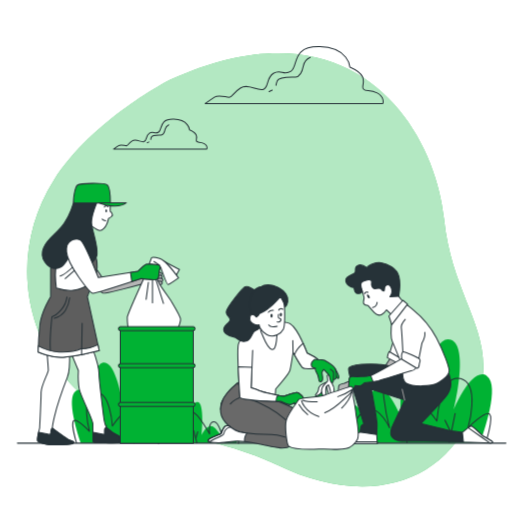
t = 0.00 s
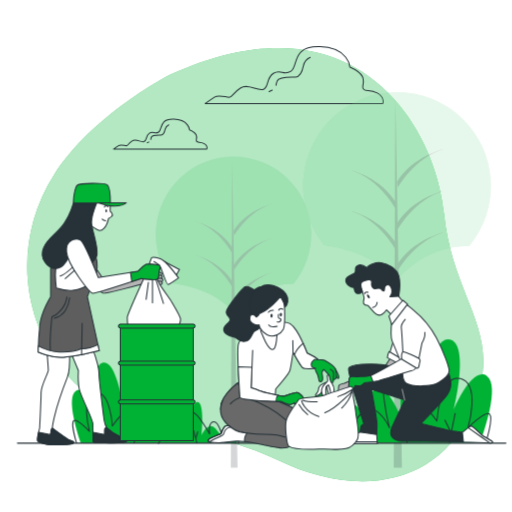
t = 0.75 s
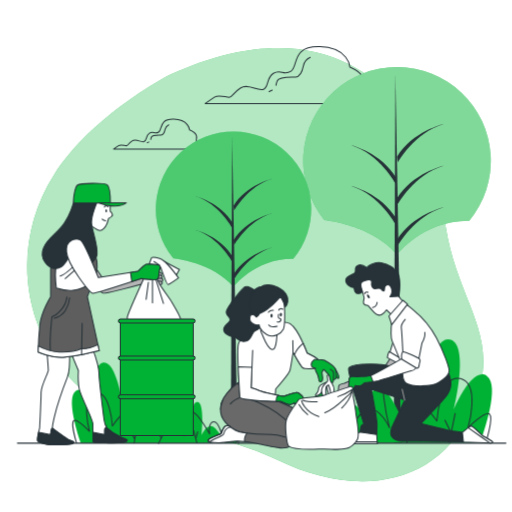
t = 2.25 s
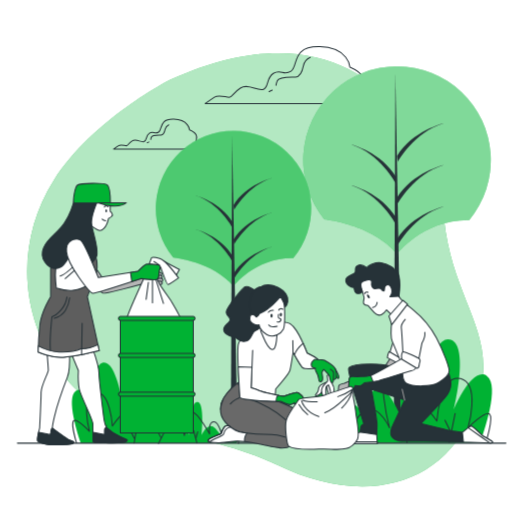
t = 3.00 s
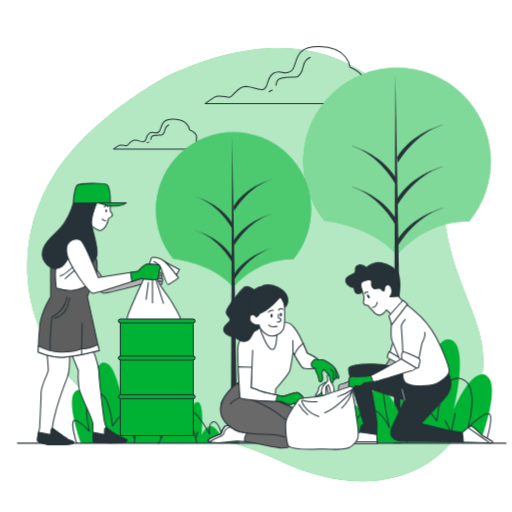
t = 3.75 s
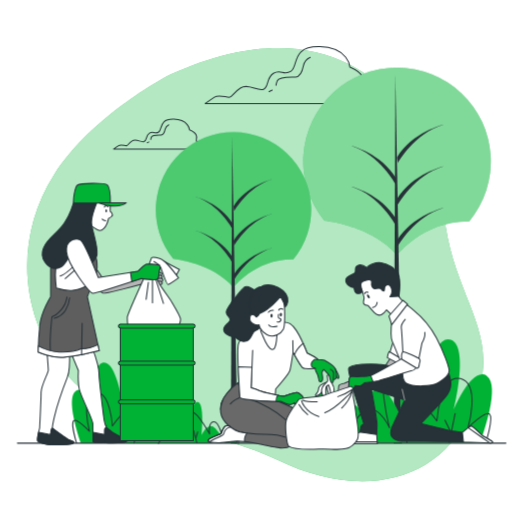
t = 5.25 s

The animated SVG that drew these frames (rendered in a browser with its animation timeline set to each time). Animation: 2 CSS @keyframes rules; one cycle of 6.00 s, repeats indefinitely.

<svg class="animated" id="freepik_stories-volunteering" xmlns="http://www.w3.org/2000/svg" viewBox="0 0 500 500" version="1.1" xmlns:xlink="http://www.w3.org/1999/xlink" xmlns:svgjs="http://svgjs.com/svgjs"><style>svg#freepik_stories-volunteering:not(.animated) .animable {opacity: 0;}svg#freepik_stories-volunteering.animated #freepik--background-simple--inject-59 {animation: 3s Infinite  linear floating;animation-delay: 0s;}svg#freepik_stories-volunteering.animated #freepik--Trees--inject-59 {animation: 3.2s 1 forwards cubic-bezier(.36,-0.01,.5,1.38) slideUp;animation-delay: 0s;}svg#freepik_stories-volunteering.animated #freepik--trash-can--inject-59 {animation: 6s Infinite  linear floating;animation-delay: 0s;}            @keyframes floating {                0% {                    opacity: 1;                    transform: translateY(0px);                }                50% {                    transform: translateY(-10px);                }                100% {                    opacity: 1;                    transform: translateY(0px);                }            }                    @keyframes slideUp {                0% {                    opacity: 0;                    transform: translateY(30px);                }                100% {                    opacity: 1;                    transform: inherit;                }            }        </style><g id="freepik--background-simple--inject-59" style="transform-origin: 249.297px 263.414px 0px;" class="animable"><path d="M166.19,77.92S90.42,116.52,52.63,176,17.83,312,63.75,368.8s133.69,49.34,207.18,85.32,154.57,28.57,189.32-47.66S442.6,301.74,433.6,213.52,345.07-3.88,166.19,77.92Z" style="fill: rgb(0, 178, 51); transform-origin: 249.297px 263.414px 0px;" id="elr7hmljhwpz" class="animable"></path><g id="elhfigw1hkhfi"><path d="M166.19,77.92S90.42,116.52,52.63,176,17.83,312,63.75,368.8s133.69,49.34,207.18,85.32,154.57,28.57,189.32-47.66S442.6,301.74,433.6,213.52,345.07-3.88,166.19,77.92Z" style="fill: rgb(255, 255, 255); opacity: 0.7; transform-origin: 249.297px 263.414px 0px;" class="animable"></path></g></g><g id="freepik--Clouds--inject-59" style="transform-origin: 242.547px 95.5462px 0px;" class="animable"><path d="M368.36,90.82c-7.54-4.11-11-.68-13.71-4.11s7.54-12.34-13-21.25c0,0-1.37-19.19-29.48-19.88s-20.56,19.2-28.1,24-9.6-2.74-17.14,2.06S262.8,86,256.63,87.4s-14.4-6.17-21.94-1.37-7.54,8.91-11,8.91-10.29-2.74-14.4,0-8.91,6.17-8.91,6.17H373.85S375.9,94.94,368.36,90.82Z" style="fill: none; stroke: rgb(38, 50, 56); stroke-linecap: round; stroke-linejoin: round; transform-origin: 287.242px 73.3362px 0px;" id="elhjtraycdj5" class="animable"></path><path d="M265.77,88a23,23,0,0,1-3.06,1.44" style="fill: none; stroke: rgb(38, 50, 56); stroke-linecap: round; stroke-linejoin: round; transform-origin: 264.24px 88.72px 0px;" id="elp0dhl54e22d" class="animable"></path><path d="M302.87,56a11.68,11.68,0,0,0-6.69,8.36c-1.26,6.28-4.19,10.46-7.53,10.88s-15.9-.84-18,3.77a18,18,0,0,0-1.17,4.2" style="fill: none; stroke: rgb(38, 50, 56); stroke-linecap: round; stroke-linejoin: round; transform-origin: 286.175px 69.605px 0px;" id="elz3b6dnab5md" class="animable"></path><path d="M199.06,140.1c-3.95-2.15-5.75-.36-7.19-2.15s3.95-6.47-6.83-11.15c0,0-.72-10.06-15.45-10.42S158.8,126.44,154.85,129s-5-1.44-9,1.08-2.15,7.55-5.39,8.27-7.55-3.24-11.5-.72-4,4.67-5.75,4.67-5.39-1.44-7.55,0-4.67,3.23-4.67,3.23h90.93S203,142.26,199.06,140.1Z" style="fill: none; stroke: rgb(38, 50, 56); stroke-linecap: round; stroke-linejoin: round; transform-origin: 156.523px 130.95px 0px;" id="elv9b0zr5z33" class="animable"></path><path d="M145.27,138.63a14,14,0,0,1-1.61.75" style="fill: none; stroke: rgb(38, 50, 56); stroke-linecap: round; stroke-linejoin: round; transform-origin: 144.465px 139.005px 0px;" id="elu05id4htqtf" class="animable"></path><path d="M164.72,121.84a6.12,6.12,0,0,0-3.51,4.38c-.66,3.29-2.19,5.49-4,5.71s-8.33-.44-9.43,2a10,10,0,0,0-.62,2.2" style="fill: none; stroke: rgb(38, 50, 56); stroke-linecap: round; stroke-linejoin: round; transform-origin: 155.94px 128.985px 0px;" id="elhlmf4nk88xc" class="animable"></path></g><g id="freepik--Trees--inject-59" style="transform-origin: 315.712px 249.38px 0px;" class="animable"><path d="M316.65,215.32s47.13,4.67,71,33.88c0,0,25.24-33.84,70.57-33.15a91.6,91.6,0,1,0-141.59-.65Z" style="fill: rgb(0, 178, 51); transform-origin: 387.692px 157.6px 0px;" id="elj76fgeg6cmj" class="animable"></path><g id="eldqsygx7kz4r"><path d="M316.65,215.32s47.13,4.67,71,33.88c0,0,25.24-33.84,70.57-33.15a91.6,91.6,0,1,0-141.59-.65Z" style="fill: rgb(255, 255, 255); opacity: 0.5; transform-origin: 387.692px 157.6px 0px;" class="animable"></path></g><polygon points="386.11 72.46 384.51 432.76 392.47 432.76 386.11 72.46" style="fill: rgb(38, 50, 56); transform-origin: 388.49px 252.61px 0px;" id="eloalcn8tybsr" class="animable"></polygon><path d="M388.49,240.3S404.4,211.66,433,202.91c0,0-30.23,7.16-45.34,31.82Z" style="fill: rgb(38, 50, 56); transform-origin: 410.33px 221.605px 0px;" id="ela17pcujdmeg" class="animable"></path><path d="M388.49,159.16S404.4,130.53,433,121.78c0,0-30.23,7.16-45.34,31.81Z" style="fill: rgb(38, 50, 56); transform-origin: 410.33px 140.47px 0px;" id="elyl5o4jjn94" class="animable"></path><path d="M388.49,199.73S404.4,171.09,433,162.34c0,0-30.23,7.16-45.34,31.82Z" style="fill: rgb(38, 50, 56); transform-origin: 410.33px 181.035px 0px;" id="eluajueh785w" class="animable"></path><path d="M386.13,179.84s-15.35-28.63-43-37.38c0,0,29.17,7.16,43.75,31.82Z" style="fill: rgb(38, 50, 56); transform-origin: 365.005px 161.15px 0px;" id="el3qft1r49vv9" class="animable"></path><path d="M386.13,219.61s-15.35-28.63-43-37.38c0,0,29.17,7.16,43.75,31.82Z" style="fill: rgb(38, 50, 56); transform-origin: 365.005px 200.92px 0px;" id="elp7g6qutsbwl" class="animable"></path><path d="M169.16,252.67s39,3.87,58.81,28.06c0,0,20.9-28,58.44-27.45a75.87,75.87,0,1,0-117.26-.54Z" style="fill: rgb(0, 178, 51); transform-origin: 228.002px 204.859px 0px;" id="eljb5oo21411f" class="animable"></path><g id="el9bgq9wauef4"><path d="M169.16,252.67s39,3.87,58.81,28.06c0,0,20.9-28,58.44-27.45a75.87,75.87,0,1,0-117.26-.54Z" style="fill: rgb(255, 255, 255); opacity: 0.3; transform-origin: 228.002px 204.859px 0px;" class="animable"></path></g><polygon points="226.68 134.35 225.37 432.76 231.95 432.76 226.68 134.35" style="fill: rgb(38, 50, 56); transform-origin: 228.66px 283.555px 0px;" id="el0xzio14u6dvh" class="animable"></polygon><path d="M228.66,273.36s13.17-23.72,36.89-31c0,0-25,5.93-37.55,26.35Z" style="fill: rgb(38, 50, 56); transform-origin: 246.775px 257.86px 0px;" id="elbinq30tccq" class="animable"></path><path d="M228.66,206.16s13.17-23.72,36.89-31c0,0-25,5.93-37.55,26.36Z" style="fill: rgb(38, 50, 56); transform-origin: 246.775px 190.66px 0px;" id="el3txluc31qf7" class="animable"></path><path d="M228.66,239.76s13.17-23.72,36.89-31c0,0-25,5.93-37.55,26.36Z" style="fill: rgb(38, 50, 56); transform-origin: 246.775px 224.26px 0px;" id="elfbqhxkef79q" class="animable"></path><path d="M226.71,223.29s-12.72-23.72-35.6-31c0,0,24.15,5.93,36.23,26.36Z" style="fill: rgb(38, 50, 56); transform-origin: 209.225px 207.79px 0px;" id="el63nt72hpi5u" class="animable"></path><path d="M226.71,256.23s-12.72-23.72-35.6-31c0,0,24.15,5.93,36.23,26.36Z" style="fill: rgb(38, 50, 56); transform-origin: 209.225px 240.73px 0px;" id="el0kvui2u4yuu" class="animable"></path></g><g id="freepik--Plants--inject-59" style="transform-origin: 255.5px 382.146px 0px;" class="animable"><path d="M261.13,432.42c-.14-3.13.27-9.07,3.64-18,5.28-14,14.53,14,14.53,14s0-3.33,9.91-14,18.49,8,18.49,8-4.62-44.66,6.61-41.33,9.9,41.33,9.9,41.33,7.93-28,18.5-28,13.21,20,13.21,20,2.64-35.33,13.21-36,22.45,29.34,22.45,29.34-3.3-40,7.27-42,14.53,14.66,14.53,14.66,9.24-55.33,27.08-48.66,2.64,68,2.64,68,17.83-42.67,32.36-32.67c13.21,9.09-3.6,56.74-6.76,65.33Z" style="fill: rgb(0, 178, 51); transform-origin: 370.781px 381.811px 0px;" id="el8nywo3bxp9s" class="animable"></path><path d="M474.33,432.33s7.74-23.91,3.77-27.91S457,417.76,457,417.76s12.55-42.67-7.27-48-23.11,41.33-23.11,41.33-14.53-21.33-17.84-13.33a44.73,44.73,0,0,0-3.3,15.33s-7.26-58-23.78-55.33-1.32,60-1.32,60-9.24-20-19.81-18S346,414.42,346,414.42s-4.62-11.33-7.93-11.33-7.26,20-7.26,20-4-30.67-11.23-29.33-22.46,27.33-22.46,27.33,2.65-14.67-5.28-15.33-12.55,22.66-12.55,22.66-10.57-22-17.17-18S258.67,433,258.67,433" style="fill: none; stroke: rgb(38, 50, 56); stroke-linecap: round; stroke-linejoin: round; transform-origin: 368.576px 395.335px 0px;" id="eluajabmtf3a" class="animable"></path><line x1="438.67" y1="432" x2="444.42" y2="403.76" style="fill: none; stroke: rgb(38, 50, 56); stroke-linecap: round; stroke-linejoin: round; transform-origin: 441.545px 417.88px 0px;" id="eldaf9q7ohvqs" class="animable"></line><line x1="397.53" y1="432.42" x2="394.22" y2="413.76" style="fill: none; stroke: rgb(38, 50, 56); stroke-linecap: round; stroke-linejoin: round; transform-origin: 395.875px 423.09px 0px;" id="el8sobs2p6hmx" class="animable"></line><line x1="314" y1="432.33" x2="318.27" y2="417.09" style="fill: none; stroke: rgb(38, 50, 56); stroke-linecap: round; stroke-linejoin: round; transform-origin: 316.135px 424.71px 0px;" id="elvb4gwauqeh" class="animable"></line><line x1="365.16" y1="433.09" x2="357.9" y2="419.76" style="fill: none; stroke: rgb(38, 50, 56); stroke-linecap: round; stroke-linejoin: round; transform-origin: 361.53px 426.425px 0px;" id="elxur87ccezh" class="animable"></line><line x1="439.8" y1="421.09" x2="434.51" y2="410.42" style="fill: none; stroke: rgb(38, 50, 56); stroke-linecap: round; stroke-linejoin: round; transform-origin: 437.155px 415.755px 0px;" id="elayldp7zwl3" class="animable"></line><line x1="397.53" y1="426.42" x2="402.15" y2="417.09" style="fill: none; stroke: rgb(38, 50, 56); stroke-linecap: round; stroke-linejoin: round; transform-origin: 399.84px 421.755px 0px;" id="elxcaajf975f8" class="animable"></line><line x1="361.86" y1="425.76" x2="365.16" y2="419.76" style="fill: none; stroke: rgb(38, 50, 56); stroke-linecap: round; stroke-linejoin: round; transform-origin: 363.51px 422.76px 0px;" id="elxf5opbn1cjj" class="animable"></line><line x1="315.33" y1="426.67" x2="312.99" y2="418.42" style="fill: none; stroke: rgb(38, 50, 56); stroke-linecap: round; stroke-linejoin: round; transform-origin: 314.16px 422.545px 0px;" id="elqtzgzb111tj" class="animable"></line><path d="M231,432.57c.11-2.43-.2-7-2.67-14-3.87-10.87-10.66,10.87-10.66,10.87s0-2.59-7.26-10.87-13.56,6.21-13.56,6.21,3.39-34.67-4.85-32.08-7.26,32.08-7.26,32.08S179,403.08,171.2,403.08s-9.69,15.52-9.69,15.52-1.93-27.43-9.68-27.94-16.47,22.76-16.47,22.76,2.42-31-5.33-32.6-10.66,11.39-10.66,11.39-6.78-42.95-19.86-37.78-1.94,52.79-1.94,52.79S84.49,374.1,73.84,381.86c-9.69,7.06,2.64,44,5,50.71Z" style="fill: rgb(0, 178, 51); transform-origin: 150.598px 393.284px 0px;" id="elr0mpgl6vcn" class="animable"></path><path d="M74.67,432.5S69,413.94,71.9,410.84s15.5,10.35,15.5,10.35-9.2-33.12,5.33-37.26,17,32.08,17,32.08,10.66-16.56,13.08-10.35a36.51,36.51,0,0,1,2.42,11.9s5.33-45,17.44-42.95,1,46.58,1,46.58,6.78-15.53,14.53-14,10.66,11.38,10.66,11.38,3.39-8.8,5.81-8.8,5.33,15.53,5.33,15.53,2.91-23.81,8.24-22.77,16.47,21.21,16.47,21.21-1.94-11.38,3.87-11.9,9.2,17.6,9.2,17.6,7.75-17.08,12.6-14S232.84,433,232.84,433" style="fill: none; stroke: rgb(38, 50, 56); stroke-linecap: round; stroke-linejoin: round; transform-origin: 152.252px 403.771px 0px;" id="elmjbsb5muwfk" class="animable"></path><line x1="100.82" y1="432.24" x2="96.6" y2="410.32" style="fill: none; stroke: rgb(38, 50, 56); stroke-linecap: round; stroke-linejoin: round; transform-origin: 98.71px 421.28px 0px;" id="elo4joiw0k4s" class="animable"></line><line x1="131" y1="432.57" x2="133.42" y2="418.08" style="fill: none; stroke: rgb(38, 50, 56); stroke-linecap: round; stroke-linejoin: round; transform-origin: 132.21px 425.325px 0px;" id="eltrtpv8xqd3" class="animable"></line><line x1="192.26" y1="432.5" x2="189.12" y2="420.67" style="fill: none; stroke: rgb(38, 50, 56); stroke-linecap: round; stroke-linejoin: round; transform-origin: 190.69px 426.585px 0px;" id="eli1biomqoeie" class="animable"></line><line x1="154.73" y1="433.09" x2="160.06" y2="422.74" style="fill: none; stroke: rgb(38, 50, 56); stroke-linecap: round; stroke-linejoin: round; transform-origin: 157.395px 427.915px 0px;" id="elxatihybe66p" class="animable"></line><line x1="100" y1="423.77" x2="103.87" y2="415.49" style="fill: none; stroke: rgb(38, 50, 56); stroke-linecap: round; stroke-linejoin: round; transform-origin: 101.935px 419.63px 0px;" id="el2kdtc92t7zg" class="animable"></line><line x1="131" y1="427.91" x2="127.61" y2="420.67" style="fill: none; stroke: rgb(38, 50, 56); stroke-linecap: round; stroke-linejoin: round; transform-origin: 129.305px 424.29px 0px;" id="elea8jc9li3cs" class="animable"></line><line x1="157.15" y1="427.4" x2="154.73" y2="422.74" style="fill: none; stroke: rgb(38, 50, 56); stroke-linecap: round; stroke-linejoin: round; transform-origin: 155.94px 425.07px 0px;" id="eltqv2twg7b4" class="animable"></line><line x1="191.28" y1="428.1" x2="193" y2="421.7" style="fill: none; stroke: rgb(38, 50, 56); stroke-linecap: round; stroke-linejoin: round; transform-origin: 192.14px 424.9px 0px;" id="el4t3jt50ksv8" class="animable"></line><line x1="17" y1="432.76" x2="494" y2="432.76" style="fill: none; stroke: rgb(38, 50, 56); stroke-linecap: round; stroke-linejoin: round; transform-origin: 255.5px 432.76px 0px;" id="elpg9q02bstfs" class="animable"></line></g><g id="freepik--characters-2--inject-59" style="transform-origin: 342.111px 347.717px 0px;" class="animable"><path d="M381.28,349.58l-4.88,7.33-40.1,17.43s-5.58,1.05-5.58,2.79-1.05,6.63,0,7.33,8-1.75,8-1.75-2.09,2.44,0,3.14,4.18-2.44,4.18-2.44a70,70,0,0,0,5.93-4.18,19.74,19.74,0,0,0,2.44-4.19l37-9.41,7.67-11.51S380.24,352.37,381.28,349.58Z" style="fill: rgb(181, 181, 181); stroke: rgb(38, 50, 56); stroke-linecap: round; stroke-linejoin: round; transform-origin: 363.097px 367.766px 0px;" id="el9rxzwji3qzv" class="animable"></path><polygon points="384.07 333.14 379.53 348.04 391.4 355.11 396.19 343.49 384.07 333.14" style="fill: rgb(255, 255, 255); stroke: rgb(38, 50, 56); stroke-linecap: round; stroke-linejoin: round; transform-origin: 387.86px 344.125px 0px;" id="elrxgf6l33ppm" class="animable"></polygon><path d="M380,343.24l14.4,8.59-2.53,4.54-13.63-7.07A13.36,13.36,0,0,1,380,343.24Z" style="fill: rgb(255, 255, 255); stroke: rgb(38, 50, 56); stroke-linecap: round; stroke-linejoin: round; transform-origin: 386.32px 349.805px 0px;" id="elpsyjlvdcls" class="animable"></path><path d="M351.5,422s-10.1,5.05-12.88,7.32-3.28,2-2.53,3.79h32.33l-.76-11.62Z" style="fill: rgb(255, 255, 255); stroke: rgb(38, 50, 56); stroke-linecap: round; stroke-linejoin: round; transform-origin: 352.098px 427.3px 0px;" id="el44ki91tafwk" class="animable"></path><path d="M368.3,431.37H336.09c-.44.47-.39.85,0,1.77h32.33Z" style="fill: rgb(255, 255, 255); stroke: rgb(38, 50, 56); stroke-linecap: round; stroke-linejoin: round; transform-origin: 352.099px 432.255px 0px;" id="el1sjbuxqvu8z" class="animable"></path><path d="M394.93,361.93s-12.37-5.05-22.47-6.06-31.06-.51-32.07,4,14.9,54,14.9,54-2.78,1.77-3,3-.75,5-.75,5l16.16,2.52s.5-5.05.5-9.84-5.55-34.35-5.55-34.35l32.57,10.36-12.12,25.75s-3.78,7.58.51,11.37,11.36,3,11.36,3l57.58.76-1-9.35s-8.33-1.26-9.85-1.26-30.56-7.32-30.56-7.32,23.24-24.25,25.76-28.29a19.54,19.54,0,0,0,2.78-15.4c-1.52-6.06-2.53-7.33-2.53-7.33S419.43,371,410.34,369A41.58,41.58,0,0,1,394.93,361.93Z" style="fill: rgb(38, 50, 56); stroke: rgb(38, 50, 56); stroke-linecap: round; stroke-linejoin: round; transform-origin: 396.447px 393.436px 0px;" id="elhcaa4w0vn3n" class="animable"></path><path d="M353.77,284.4s1.77,5.81,1.77,6.57-1.27,4.54-.25,5.8,4,1.52,4,1.52,4.54,5.3,6.56,7.32,4.29,2.78,6.82,1.52,4.8-4.55,4.8-4.55l4.8,4.8,11.11-12.88-4-5.05s1-5.81-2.78-13.38-16.92-9.6-25.51-8.08-10.6,6.56-10.6,7.57S353.77,284.4,353.77,284.4Z" style="fill: rgb(255, 255, 255); stroke: rgb(38, 50, 56); stroke-linecap: round; stroke-linejoin: round; transform-origin: 371.935px 287.632px 0px;" id="el1o6q4djyoy3" class="animable"></path><path d="M358.32,261.42s-5.31-4-8.84-2.27-2,3.28-2.53,6.31-9.34,3.28-9.34,8.33,6.31,6.82,7.57,7.07.26,5.81,4,5.81,4.55-2.27,4.55-2.27-2.78-8.08.25-9.34,9.85-3.79,8.84,1,2.53,6.31,4.55,5.81,4.54-.26,5,.75,3,2.78,3,.26,1.26-4.8,3.53-4.8,4,3.79,3.79,6.82a9.5,9.5,0,0,1-2,5l8.59-.51s2.27-11.36.25-19.44S378,257.38,372.2,256.62,359.07,259.15,358.32,261.42Z" style="fill: rgb(38, 50, 56); stroke: rgb(38, 50, 56); stroke-linecap: round; stroke-linejoin: round; transform-origin: 363.989px 273.204px 0px;" id="elkgaqg4wz67p" class="animable"></path><path d="M360.49,288.91c.63,1,.78,2,.35,2.25s-1.31-.25-1.93-1.21-.79-2-.35-2.25S359.86,288,360.49,288.91Z" style="fill: rgb(38, 50, 56); transform-origin: 359.699px 289.432px 0px;" id="eldi44enwsx64" class="animable"></path><path d="M363.77,300.25a5.58,5.58,0,0,0,4.48-5.12" style="fill: none; stroke: rgb(38, 50, 56); stroke-linecap: round; stroke-linejoin: round; transform-origin: 366.01px 297.69px 0px;" id="elnvlbxpdvdg8" class="animable"></path><path d="M356.08,286.8s.42-2.35,3.2-1.28" style="fill: none; stroke: rgb(38, 50, 56); stroke-linecap: round; stroke-linejoin: round; transform-origin: 357.68px 286.02px 0px;" id="elcgiqn2xex6" class="animable"></path><path d="M382.81,311.67s-2,16.67.25,21.72,10.36,25.25,10.36,25.25S391.65,371,396.7,374.3s24.24,3.79,31.57-.76,10.35-8.08,10.35-11.36-4.8-17.68-12.37-32.07a86.82,86.82,0,0,0-22.48-27.28c-5.3-4.29-7.32-6.31-8.33-6.31S382.31,306.88,382.81,311.67Z" style="fill: rgb(255, 255, 255); stroke: rgb(38, 50, 56); stroke-linecap: round; stroke-linejoin: round; transform-origin: 410.305px 336.692px 0px;" id="elen77xzpyz9n" class="animable"></path><polygon points="393.42 293.24 379.78 308.64 382.56 316.98 397.96 297.03 393.42 293.24" style="fill: rgb(255, 255, 255); stroke: rgb(38, 50, 56); stroke-linecap: round; stroke-linejoin: round; transform-origin: 388.87px 305.11px 0px;" id="elom51mfjdx4s" class="animable"></polygon><path d="M393.67,349.55s-27.78,15.91-31.31,17.18-14.9,1.26-18.19,1a2.79,2.79,0,0,0-3.28,2.77l-.5,9.6s2.77.76,4,0,2.52-3.54,2.52-3.54,4.55.51,6.06-.5a20.57,20.57,0,0,0,2.78-2.27,116.71,116.71,0,0,0,13.89-2c5.05-1.27,28.28-8.84,31.82-9.6s4.8-2.78,5.05-4S393.67,349.55,393.67,349.55Z" style="fill: rgb(255, 255, 255); stroke: rgb(38, 50, 56); stroke-linecap: round; stroke-linejoin: round; transform-origin: 373.452px 364.994px 0px;" id="elxhpp9ut17jn" class="animable"></path><path d="M362,366.83c-3.86,1.15-14.64,1.15-17.83.91a2.79,2.79,0,0,0-3.28,2.77l-.5,9.6s2.77.76,4,0,2.52-3.54,2.52-3.54,4.55.51,6.06-.5a20.57,20.57,0,0,0,2.78-2.27s4.24-.37,8.53-1Z" style="fill: rgb(0, 178, 51); stroke: rgb(38, 50, 56); stroke-linecap: round; stroke-linejoin: round; transform-origin: 352.335px 373.639px 0px;" id="eldjmqvqmbjhn" class="animable"></path><path d="M395.69,311.93s-4.29,4.79-3.79,8.33,1.77,29.29,1.77,29.29l14.39,5.81,4-20.45s3.29-5.31,2.78-10.36" style="fill: rgb(255, 255, 255); stroke: rgb(38, 50, 56); stroke-linecap: round; stroke-linejoin: round; transform-origin: 403.377px 333.645px 0px;" id="el7ovcuggflg5" class="animable"></path><path d="M392.41,350.82l14.64,8.83s2,0,2.28-3.28,1.76-3.79.5-5.55-14.65-7.33-15.91-7.33S391.4,346.52,392.41,350.82Z" style="fill: rgb(255, 255, 255); stroke: rgb(38, 50, 56); stroke-linecap: round; stroke-linejoin: round; transform-origin: 401.187px 351.57px 0px;" id="elbhx9qehznmr" class="animable"></path><path d="M451.5,422.28s7.57-6.56,8.84-6.31,11.36,9.85,11.36,9.85,9.34,5.05,9.34,5.81-1.51,1-1.51,1l-27-1Z" style="fill: rgb(255, 255, 255); stroke: rgb(38, 50, 56); stroke-linecap: round; stroke-linejoin: round; transform-origin: 466.27px 424.297px 0px;" id="elslzvt7payaj" class="animable"></path><path d="M481,431.63c0-.76-9.34-5.81-9.34-5.81s-10.1-9.6-11.36-9.85c-.45-.09-1.71.69-3.13,1.73l12.22,8.62,8.9,6.27,1.2.05S481,432.38,481,431.63Z" style="fill: rgb(255, 255, 255); stroke: rgb(38, 50, 56); stroke-linecap: round; stroke-linejoin: round; transform-origin: 469.085px 424.301px 0px;" id="elxsolcd5ddke" class="animable"></path><line x1="395.18" y1="390.72" x2="392.66" y2="380.11" style="fill: none; stroke: rgb(153, 153, 153); stroke-linecap: round; stroke-linejoin: round; transform-origin: 393.92px 385.415px 0px;" id="eltu63b2ztmoq" class="animable"></line><path d="M307.32,348.68c-3-1.7-7.41-4-7.41-4s-5.94-15-10.6-22-7.42-7.85-12.51-8.27-20.34,3.6-21,4.66c0,0-14.2,6.57-17.8,11.24s-2.34,40.9-2.34,40.9S220.42,381.53,216.4,393c-2.56,7.27.42,19.28,14.2,22.89a29.67,29.67,0,0,0,14.07.31,53,53,0,0,0,11.79,7.53c14.2,6.78,23.52,8.05,32.21,8.48s17.59-2.33,19.29-4,5.09-8.27-3.6-17.8c-7.49-8.23-30.09-17.39-36.19-19.76a71,71,0,0,0,1-10.77s13.14-15,14-18.44,3-17.38,3-17.38,7.21,13.15,9.33,15.05,14.41.43,15.68.43,1.91-5.51,1.91-5.51A23.67,23.67,0,0,0,307.32,348.68Z" style="fill: rgb(255, 255, 255); stroke: rgb(38, 50, 56); stroke-linecap: round; stroke-linejoin: round; transform-origin: 264.329px 373.317px 0px;" id="elb95g828do1o" class="animable"></path><path d="M304.36,410.36c-7.49-8.23-30.09-17.39-36.19-19.76.19-1.11.35-2.19.47-3.21a36.68,36.68,0,0,1-17.27-.35c-16.11-4.24-19.5-12.93-19.5-12.93h-.12c-4.81,3.9-12.64,11.13-15.35,18.86-2.56,7.27.42,19.28,14.2,22.89a29.67,29.67,0,0,0,14.07.31,53,53,0,0,0,11.79,7.53c14.2,6.78,23.52,8.05,32.21,8.48s17.59-2.33,19.29-4S313.05,419.89,304.36,410.36Z" style="fill: rgb(105, 105, 105); stroke: rgb(38, 50, 56); stroke-linecap: round; stroke-linejoin: round; transform-origin: 262.813px 403.167px 0px;" id="ela4gh4aq1ut" class="animable"></path><path d="M224.87,394.46s7.63-9.33,17.6-5.51c34.83,13.35,43.66,28.19,46,34.12s1.48,9.12-.42,10.39-21.83-3.39-31.37-6.78-22.26-1.7-33.07-10.81-9.11-18-5.72-25.65" style="fill: rgb(105, 105, 105); stroke: rgb(38, 50, 56); stroke-linecap: round; stroke-linejoin: round; transform-origin: 252.6px 410.853px 0px;" id="el08vn38ibxcc9" class="animable"></path><path d="M313.05,354a23.67,23.67,0,0,0-5.73-5.3c-3-1.7-7.41-4-7.41-4s-1.71-4.32-4-9.41c-2.57,2.14-6.78,6.25-8.4,11.24,2.2,3.9,6.42,11.2,8,12.58,2.11,1.91,14.41.43,15.68.43S313.05,354,313.05,354Z" style="fill: rgb(255, 255, 255); stroke: rgb(38, 50, 56); stroke-linecap: round; stroke-linejoin: round; transform-origin: 300.28px 347.688px 0px;" id="eltrqq23p156" class="animable"></path><line x1="286.13" y1="344.01" x2="285.92" y2="332.57" style="fill: none; stroke: rgb(38, 50, 56); stroke-linecap: round; stroke-linejoin: round; transform-origin: 286.025px 338.29px 0px;" id="el4vx31tp2o1i" class="animable"></line><path d="M319.93,372.79a36.39,36.39,0,0,0-6.82,3.28c-2,1.51-2.27,2.78-2.27,5.05s-4.55,5.3-2.27,5.3,4-.76,6.06-4.54,4.54-4.9,4.54-4.9a28.23,28.23,0,0,0,1,5.4,6.41,6.41,0,0,1,.26,4.8c-.51,2,2,1.52,2.77-4a20.34,20.34,0,0,0-1.51-10.35Z" style="fill: rgb(255, 255, 255); stroke: rgb(38, 50, 56); stroke-linecap: round; stroke-linejoin: round; transform-origin: 315.633px 380.525px 0px;" id="elqlq7lwk49ik" class="animable"></path><path d="M319.43,366.71s.75,4.26.5,5.23-3.79,3.68-5.05,6a7.81,7.81,0,0,0-.5,6.2c.5,1.55,2,6.58,2.77,5.23s1-2.91,1-5.81-.5-5.43,1-6.59l1.52-1.16a33.44,33.44,0,0,1,1.77,5.23c1,3.68-.76,6.78-.26,7.36s2.53.19,2.78-1.36,1.26-3.29,1.26-6.39a9.73,9.73,0,0,0-1.63-5.31,30,30,0,0,1-1.14-4C323,369,321.45,364.58,319.43,366.71Z" style="fill: rgb(255, 255, 255); stroke: rgb(38, 50, 56); stroke-linecap: round; stroke-linejoin: round; transform-origin: 320.09px 377.872px 0px;" id="el2ymkcp50233" class="animable"></path><path d="M327.25,359.91a62.87,62.87,0,0,1,3,5.72c.63,1.7,1.06,3.61,0,4s-1.91-2.54-2.55-3.81S324.92,359.06,327.25,359.91Z" style="fill: rgb(0, 178, 51); stroke: rgb(38, 50, 56); stroke-linecap: round; stroke-linejoin: round; transform-origin: 328.541px 364.743px 0px;" id="elpekxv5r41n9" class="animable"></path><path d="M327.25,359.91c-1.27-2.75-8.48-7-10.39-8.05-1.33-.75-5.58-.86-8-.87a5.7,5.7,0,0,0-1.75,0s-3.39,2.54-3.18,5.3a3.58,3.58,0,0,0,3,3.18h1a4.77,4.77,0,0,0,.51,3,19.16,19.16,0,0,1,3,8.69c0,2.76,3.18,1.7,3.6-.42s-.63-5.93-.63-6.78,1.69-3.18,1.69-3.18,4.67,4.87,5.3,5.93.85,6.57,2.55,7,1.69-3,1.69-3a2.55,2.55,0,0,0,2.76-2.54A16.06,16.06,0,0,0,327.25,359.91Z" style="fill: rgb(0, 178, 51); stroke: rgb(38, 50, 56); stroke-linecap: round; stroke-linejoin: round; transform-origin: 316.222px 362.335px 0px;" id="el3g4c7q4zi13" class="animable"></path><path d="M322.59,360.55s3.17,1.9,3.17,3.81-.21,6.36-.21,6.36" style="fill: none; stroke: rgb(38, 50, 56); stroke-linecap: round; stroke-linejoin: round; transform-origin: 324.175px 365.635px 0px;" id="elcgqnqjh55p7" class="animable"></path><path d="M289.1,428c0,3,1.69,3.39-4.88,7.42s-16.53,1.27-26.28-.85-21.41-3.82-25.86-3.82S217,432.4,213,432.4s-10.59-.42-9.74-2.54,11.65-5.52,12.5-6.36.64-2.55,2.76-5.73a4.16,4.16,0,0,1,5.08-1.9A26.47,26.47,0,0,0,237,422.44c8,1.27,22.67,1.9,28.4,1.9s12.93,2.55,13.56,2.55" style="fill: rgb(105, 105, 105); stroke: rgb(38, 50, 56); stroke-linecap: round; stroke-linejoin: round; transform-origin: 246.24px 426.548px 0px;" id="el98t63q9g1fh" class="animable"></path><path d="M237,422.44a26.47,26.47,0,0,1-13.36-6.57,4.16,4.16,0,0,0-5.08,1.9c-2.12,3.18-1.91,4.88-2.76,5.73s-11.66,4.24-12.5,6.36S209,432.4,213,432.4s14.63-1.7,19.08-1.7a63.66,63.66,0,0,1,6.91.57c0-.19-.08-.38-.13-.57-.62-2.64,1.16-6.09,2.15-7.73C239.54,422.81,238.17,422.63,237,422.44Z" style="fill: rgb(255, 255, 255); stroke: rgb(38, 50, 56); stroke-linecap: round; stroke-linejoin: round; transform-origin: 222.118px 424.007px 0px;" id="elws4428ewpe" class="animable"></path><path d="M223.6,415.87a4.16,4.16,0,0,0-5.08,1.9c-2.12,3.18-1.91,4.88-2.76,5.73s-11.66,4.24-12.5,6.36c-.31.75.33,1.28,1.45,1.66,2.49-2.67,10.4-4.89,12.61-6.5s.56-2.16,2.89-5.34A7.09,7.09,0,0,1,225,417C224.08,416.34,223.6,415.87,223.6,415.87Z" style="fill: none; stroke: rgb(38, 50, 56); stroke-linecap: round; stroke-linejoin: round; transform-origin: 214.091px 423.567px 0px;" id="elry5v2c87sji" class="animable"></path><path d="M243.1,326s-8.69,3.39-10.38,10.38,1.48,50.45,1.48,51.51,5.72,2.12,14.63,3,25.43,1.06,25.43,1.06,7.21,3.17,8.69,3.17,4.66-1.9,4.66-1.9-.42,1.9,1.27,1.48,7.42-5.09,7.42-5.93-3.81-4.88-6.14-5.3-12.72,3.6-13.78,3.6-19.5-4-22.89-5.51a69,69,0,0,0-8.27-2.76l1.49-36.66" style="fill: rgb(255, 255, 255); stroke: rgb(38, 50, 56); stroke-linecap: round; stroke-linejoin: round; transform-origin: 264.262px 360.56px 0px;" id="elirwcr4zhg3j" class="animable"></path><path d="M290.16,383.44c-2.34-.43-12.72,3.6-13.78,3.6s-19.5-4-22.89-5.51a69,69,0,0,0-8.27-2.76l.81-20.09-13.49-.52c.57,13.89,1.66,29.11,1.66,29.73,0,1.06,5.72,2.12,14.63,3s25.43,1.06,25.43,1.06,7.21,3.17,8.69,3.17,4.66-1.9,4.66-1.9-.42,1.9,1.27,1.48,7.42-5.09,7.42-5.93S292.49,383.86,290.16,383.44Z" style="fill: rgb(255, 255, 255); stroke: rgb(38, 50, 56); stroke-linecap: round; stroke-linejoin: round; transform-origin: 264.42px 376.64px 0px;" id="el33z88sr2sxd" class="animable"></path><path d="M296.3,388.74c0-.85-3.81-4.88-6.14-5.3s-12.72,3.6-13.78,3.6c-.33,0-2.35-.39-5.08-1-1,1-1.95,2.72-1.63,5.76l4.59.09s7.21,3.17,8.69,3.17,4.66-1.9,4.66-1.9-.42,1.9,1.27,1.48S296.3,389.58,296.3,388.74Z" style="fill: rgb(0, 178, 51); stroke: rgb(38, 50, 56); stroke-linecap: round; stroke-linejoin: round; transform-origin: 282.953px 389.235px 0px;" id="elorrgqmt335" class="animable"></path><path d="M250.1,284.45s-8.06-6.35-11.24-4.23-16.53,19.07-17.8,23.73,5.72,5.73,3.18,9.54-7.42,5.3-5.51,10,9.54,5.09,11.23,6.15,4.45,5.09,10.6,3.39,4.87-9.54,9.54-10.6,4.24-7.41,2.12-12.5-3.39-12.08-.85-15.26S250.1,284.45,250.1,284.45Z" style="fill: rgb(38, 50, 56); stroke: rgb(38, 50, 56); stroke-linecap: round; stroke-linejoin: round; transform-origin: 236.022px 306.615px 0px;" id="elex1i3aqdyye" class="animable"></path><path d="M254.8,280.09s-6.5.37-9.57,8.49,0,20.22.9,22.21,5.6,4,8.49,2.34,6.86-7.94,9.74-9.57,8.67-8.48,8.67-8.48l4.15,5.23s2.71-.36,3.79-5.59-2.88-10.83-9.38-14.08S258.05,277.57,254.8,280.09Z" style="fill: rgb(38, 50, 56); stroke: rgb(38, 50, 56); stroke-linecap: round; stroke-linejoin: round; transform-origin: 262.522px 295.972px 0px;" id="elcrfiuc8fqqt" class="animable"></path><path d="M253.91,316.67s.21,6.36,1.7,9.12,5.3,15,10.17,15.47,4.66-17.17,4.66-17.17-5.72.21-9.11-3.39S254.34,315,253.91,316.67Z" style="fill: none; stroke: rgb(38, 50, 56); stroke-linecap: round; stroke-linejoin: round; transform-origin: 262.176px 328.678px 0px;" id="elaahkym4pbhc" class="animable"></path><path d="M273.75,289.84s-7.58,8.85-13.54,12.64-8.66,4.33-8.66,4.33,2.34-.36.72,1.27-2,2-2.89.54-4.51-2.89-5.24.72a6.54,6.54,0,0,0,4,7.4,7.65,7.65,0,0,0,4.87.36s.54,6.14,7.76,9.75,13.91-1.44,15.89-5.23,1.27-20.94.9-23.83S273.75,289.84,273.75,289.84Z" style="fill: rgb(255, 255, 255); stroke: rgb(38, 50, 56); stroke-linecap: round; stroke-linejoin: round; transform-origin: 260.999px 308.965px 0px;" id="ela9rcluutfyh" class="animable"></path><path d="M271.93,306.92s-.43,3.39.21,3.6,3,1.06,2.12,2.34-2.12,2.12-3.6,1.48" style="fill: none; stroke: rgb(38, 50, 56); stroke-linecap: round; stroke-linejoin: round; transform-origin: 272.557px 310.74px 0px;" id="elikqbcdptht" class="animable"></path><path d="M262.39,317.31s1.7,2.75,8.27,1.27" style="fill: none; stroke: rgb(38, 50, 56); stroke-linecap: round; stroke-linejoin: round; transform-origin: 266.525px 318.164px 0px;" id="eltlp444028tk" class="animable"></path><path d="M266.21,308.3c0,1-.48,1.8-1.06,1.8s-1.06-.81-1.06-1.8.47-1.8,1.06-1.8S266.21,307.3,266.21,308.3Z" style="fill: rgb(38, 50, 56); transform-origin: 265.15px 308.3px 0px;" id="el0imb5kcs8vrr" class="animable"></path><path d="M275.32,307.24c0,1-.47,1.8-1.06,1.8s-1.06-.81-1.06-1.8.47-1.8,1.06-1.8S275.32,306.24,275.32,307.24Z" style="fill: rgb(38, 50, 56); transform-origin: 274.26px 307.24px 0px;" id="el866xv96qaei" class="animable"></path><path d="M262,305a5.3,5.3,0,0,1,4.87-1.9" style="fill: none; stroke: rgb(38, 50, 56); stroke-linecap: round; stroke-linejoin: round; transform-origin: 264.435px 304.023px 0px;" id="el08lwn687ga" class="animable"></path><path d="M272.14,302.89s1.27-2.75,4-.84" style="fill: none; stroke: rgb(38, 50, 56); stroke-linecap: round; stroke-linejoin: round; transform-origin: 274.14px 302.133px 0px;" id="elkuw0fm2365k" class="animable"></path><path d="M342.66,377.33s-20.46,6.57-26,8.59-23.74,2.27-25,4.29-10.32,13.44-12.09,20,.58,24.33,2.27,25.44c6.79,4.49,24.65,3.11,32.21,2.82,13.83-.51,27.22,4.48,35-9.6,2.52-4.55-1.12-20.48-1.62-25.78s-2.28-14.14-2.53-15.41S346.45,378.34,342.66,377.33Z" style="fill: rgb(255, 255, 255); stroke: rgb(38, 50, 56); stroke-linecap: round; stroke-linejoin: round; transform-origin: 314.435px 408.128px 0px;" id="el4yjgpc2s0y4" class="animable"></path><path d="M317.07,403c10.82-3.82,20.05-15,22.92-16.88s4.44-6,4.44-6a61.36,61.36,0,0,1-14.63,7.24" style="fill: none; stroke: rgb(38, 50, 56); stroke-linecap: round; stroke-linejoin: round; transform-origin: 330.75px 391.56px 0px;" id="elvp9xwtq7vwh" class="animable"></path><path d="M344.13,381.94a39.22,39.22,0,0,1-10.51,16.55" style="fill: none; stroke: rgb(38, 50, 56); stroke-linecap: round; stroke-linejoin: round; transform-origin: 338.875px 390.215px 0px;" id="elvctlut0fhj" class="animable"></path><path d="M295.74,390.85s3.18,1.59,14,1.59" style="fill: none; stroke: rgb(38, 50, 56); stroke-linecap: round; stroke-linejoin: round; transform-origin: 302.74px 391.645px 0px;" id="elcvjpfd1ugn9" class="animable"></path><path d="M294.46,391.17s2.55,11.14,16.88,15.6" style="fill: none; stroke: rgb(38, 50, 56); stroke-linecap: round; stroke-linejoin: round; transform-origin: 302.9px 398.97px 0px;" id="el3xtpb1rww23" class="animable"></path><path d="M291.92,395a32.87,32.87,0,0,0,8.59,9.87" style="fill: none; stroke: rgb(38, 50, 56); stroke-linecap: round; stroke-linejoin: round; transform-origin: 296.215px 399.935px 0px;" id="elzmkxh3fx8ik" class="animable"></path></g><g id="freepik--character-1--inject-59" style="transform-origin: 106.405px 306.669px 0px;" class="animable"><path d="M90.94,341.77s5.65,16.11,5.65,22.61,4.52,42.11,5.08,46.07a23.32,23.32,0,0,0,2.27,7.06,51.41,51.41,0,0,0,13,8.76c8.19,4,7.91,2.83,6.5,4.52s-14.42,2-20.35,1.42-11.87,1.41-12.15-1.13-.29-12.72-.29-17.24S78.78,387,77.37,379.92s-.85-18.08-.85-18.08l-7.06-17Z" style="fill: rgb(255, 255, 255); stroke: rgb(38, 50, 56); stroke-linecap: round; stroke-linejoin: round; transform-origin: 96.8334px 387.124px 0px;" id="eluthlqpdjix" class="animable"></path><path d="M102,420.34v4l-11.28-2.17c0,3.82.1,7.55.26,9,.28,2.54,6.21.56,12.15,1.13s18.93.28,20.35-1.42,1.69-.56-6.5-4.52a51.71,51.71,0,0,1-13-8.76S102,417.79,102,420.34Z" style="fill: rgb(38, 50, 56); stroke: rgb(38, 50, 56); stroke-linecap: round; stroke-linejoin: round; transform-origin: 107.486px 425.083px 0px;" id="el6nryhyiadzh" class="animable"></path><path d="M67.76,343.47s.82,17.71-2,24.87c-14.13,36.17-14.69,49.74-14.69,49.74S65.22,428.81,68.33,430s4.8,1.69,2.82,3.1-19.78,1.13-22.89,1.13-10.74-2.26-11.58-3.67,2-12.72,2-12.72,1.42-28.26,1.42-34.76,7.06-19.21,7.06-21.48-1.41-19.21-1.41-19.21S62.68,346.58,67.76,343.47Z" style="fill: rgb(255, 255, 255); stroke: rgb(38, 50, 56); stroke-linecap: round; stroke-linejoin: round; transform-origin: 54.2633px 388.321px 0px;" id="el3s3ldfcrg3b" class="animable"></path><path d="M71.15,433.05c2-1.41.29-2-2.82-3.1s-17.24-11.87-17.24-11.87-1.41.56-1.41,2.82a5.93,5.93,0,0,1-.85,3.39s-4.52-.84-9.89-2c-.45-.09-.86-.18-1.26-.28-.73,3.37-1.5,7.65-1,8.48.84,1.41,8.47,3.67,11.58,3.67S69.18,434.47,71.15,433.05Z" style="fill: rgb(38, 50, 56); stroke: rgb(38, 50, 56); stroke-linecap: round; stroke-linejoin: round; transform-origin: 54.2656px 426.134px 0px;" id="elwhvltbqnpf" class="animable"></path><path d="M91.22,258.4l10.45,15.26,43.24-6.21v8.19S102,287.51,100.26,286.1s-16.11-8.2-16.11-8.2Z" style="fill: rgb(181, 181, 181); stroke: rgb(38, 50, 56); stroke-linecap: round; stroke-linejoin: round; transform-origin: 114.53px 272.308px 0px;" id="elg2byo36p4d" class="animable"></path><path d="M52.5,238.34s-3.11,18.09-3.11,25.43v26s-9,14.42-10.45,27.13-1.7,26.85-1.7,26.85,13.57,5.94,24.59,5.09A144,144,0,0,0,81.33,346l15.54-3.67L85.28,289.77s5.66-15,6.5-15.82,4-11,2.83-18.66-5.37-23.45-14.13-27.69S56.46,228.45,52.5,238.34Z" style="fill: rgb(94, 94, 94); stroke: rgb(38, 50, 56); stroke-linecap: round; stroke-linejoin: round; transform-origin: 67.055px 287.51px 0px;" id="elth20fdbleha" class="animable"></path><path d="M65.38,290a24,24,0,0,1-5.58,12.47c-5,5.77-9.12,6.88-9.12,6.88S48.26,332.84,49.19,342" style="fill: none; stroke: rgb(38, 50, 56); stroke-linecap: round; stroke-linejoin: round; transform-origin: 57.1786px 316px 0px;" id="elvuug4677lwe" class="animable"></path><path d="M68,290.78a31.51,31.51,0,0,1-4.1,12.28c-3.54,5.77-11,7.82-11,7.82" style="fill: none; stroke: rgb(38, 50, 56); stroke-linecap: round; stroke-linejoin: round; transform-origin: 60.45px 300.83px 0px;" id="elbwhs8o8f9og" class="animable"></path><path d="M85.57,236.36c-1.48-5.05-5.77-8.38-7.87-9.75-6.53-1.61-15.13.67-20.65,5.52-.1.6-.17,1.14-.31,1.69-.28,1.13-4.52,25.71-4.52,25.71s1,.2,2.56.48c-1.56,7.95.19,21.21.19,21.21s8.35,2.69,14.81,2.42,14-4,14-4c0-2.27,1.89-13.66,2.78-18.9l.42,0S87.54,243.14,85.57,236.36Z" style="fill: rgb(255, 255, 255); stroke: rgb(38, 50, 56); stroke-linecap: round; stroke-linejoin: round; transform-origin: 69.6368px 254.878px 0px;" id="el514ch31bga4" class="animable"></path><path d="M73.82,258.07s-10,10-15.08,11.57" style="fill: rgb(255, 255, 255); stroke: rgb(38, 50, 56); stroke-linecap: round; stroke-linejoin: round; transform-origin: 66.28px 263.855px 0px;" id="elasuwsmrth5h" class="animable"></path><path d="M73.82,263.18s-5.66,5.12-10.23,8.89" style="fill: rgb(255, 255, 255); stroke: rgb(38, 50, 56); stroke-linecap: round; stroke-linejoin: round; transform-origin: 68.705px 267.625px 0px;" id="el1nqgh32pzu4" class="animable"></path><path d="M95.6,336.57a34.56,34.56,0,0,1-16.25,4.07s-8.48,3.68-21.76,3.11a45.76,45.76,0,0,1-20.15-5.92c-.15,3.6-.2,5.92-.2,5.92s13.57,5.94,24.59,5.09A144,144,0,0,0,81.33,346l15.54-3.67Z" style="fill: rgb(255, 255, 255); stroke: rgb(38, 50, 56); stroke-linecap: round; stroke-linejoin: round; transform-origin: 67.055px 342.747px 0px;" id="elxbkdubdfxp" class="animable"></path><line x1="79.63" y1="346.58" x2="80.2" y2="315.77" style="fill: rgb(255, 255, 255); stroke: rgb(38, 50, 56); stroke-linecap: round; stroke-linejoin: round; transform-origin: 79.915px 331.175px 0px;" id="ell63vuniayv" class="animable"></line><path d="M107.61,199.06v7.34s3.67,2.83,1.41,4.81a12,12,0,0,1-3.11,2.26s-1.41,6.5-4.52,9.61-4.8,2.54-9.32-.57-7.35-5.08-7.35-5.08,2.82-13.85,4.8-18.37,8.2-5.09,11.31-4.53S107.61,199.06,107.61,199.06Z" style="fill: rgb(255, 255, 255); stroke: rgb(38, 50, 56); stroke-linecap: round; stroke-linejoin: round; transform-origin: 97.2377px 209.75px 0px;" id="elnre1zd8eyq" class="animable"></path><path d="M104.52,205.85c0,.85-.38,1.54-.84,1.54s-.84-.69-.84-1.54.37-1.55.84-1.55S104.52,205,104.52,205.85Z" style="fill: rgb(38, 50, 56); transform-origin: 103.68px 205.845px 0px;" id="elcqd2ga0q8hm" class="animable"></path><path d="M101.85,202.2s1.55-2.52,3.65-.42" style="fill: none; stroke: rgb(38, 50, 56); stroke-linecap: round; stroke-linejoin: round; transform-origin: 103.675px 201.572px 0px;" id="elqayfmtx814c" class="animable"></path><path d="M99.75,214a5.16,5.16,0,0,0,3.51,1.54" style="fill: none; stroke: rgb(38, 50, 56); stroke-linecap: round; stroke-linejoin: round; transform-origin: 101.505px 214.77px 0px;" id="elmdycdyc0dgm" class="animable"></path><path d="M95,196.68s-5.94,14.24-5.64,21.07,8,26.42,4.75,32.95S84,262,79,254.26s-6.83-10.09-10.09-5.35-7.12,13.36-14.54,13.36S38,252.48,42.45,242.09,57,227.25,63.23,217.16a69.53,69.53,0,0,0,9.5-23.45l22.85.89Z" style="fill: rgb(38, 50, 56); stroke: rgb(38, 50, 56); stroke-linecap: round; stroke-linejoin: round; transform-origin: 68.4208px 227.99px 0px;" id="eloycd7c0z2tl" class="animable"></path><path d="M72.13,198.16h35.62s0-15.14-3-17.51-26.41-1.78-29.08,0S71,196.38,72.13,198.16Z" style="fill: rgb(0, 178, 51); stroke: rgb(38, 50, 56); stroke-linecap: round; stroke-linejoin: round; transform-origin: 89.7789px 188.623px 0px;" id="elkg22l6b4io" class="animable"></path><path d="M96.37,198s8.31,3.26,15.73,3.26S123.38,198,123.38,198Z" style="fill: rgb(0, 178, 51); stroke: rgb(38, 50, 56); stroke-linecap: round; stroke-linejoin: round; transform-origin: 109.875px 199.63px 0px;" id="elj2fata5fy" class="animable"></path><path d="M154.8,266s3.11-.56,3.11,1.7-3.67,2-6.78.85S152.26,266.6,154.8,266Z" style="fill: rgb(181, 181, 181); stroke: rgb(38, 50, 56); stroke-linecap: round; stroke-linejoin: round; transform-origin: 153.972px 267.676px 0px;" id="ellp1ba5hmamh" class="animable"></path><path d="M155.37,268.86s3.11-.57,3.11,1.7-3.68,2-6.78.84S152.83,269.43,155.37,268.86Z" style="fill: rgb(181, 181, 181); stroke: rgb(38, 50, 56); stroke-linecap: round; stroke-linejoin: round; transform-origin: 154.544px 270.536px 0px;" id="elsxmx5bhqv1" class="animable"></path><path d="M155.94,271.69s3.1-.57,3.1,1.69-3.67,2-6.78.85S153.39,272.25,155.94,271.69Z" style="fill: rgb(181, 181, 181); stroke: rgb(38, 50, 56); stroke-linecap: round; stroke-linejoin: round; transform-origin: 155.102px 273.36px 0px;" id="elcvj6znhwie7" class="animable"></path><path d="M155.38,274.58s3.11-.57,3.11,1.69-3.68,2-6.78.85S152.84,275.14,155.38,274.58Z" style="fill: rgb(181, 181, 181); stroke: rgb(38, 50, 56); stroke-linecap: round; stroke-linejoin: round; transform-origin: 154.554px 276.25px 0px;" id="el9o35kblm3a" class="animable"></path><path d="M141.8,268.86s-17.52,38.43-17.52,41,0,9.32,1.7,13.28,11.87,11.3,16.39,12.15,23.74-3.67,26-4.24,8.2-16.39,7.91-19.5-7.63-15-8.76-16.95-10.45-14.7-11.58-17-4.53-8.19-4.53-8.19Z" style="fill: rgb(255, 255, 255); stroke: rgb(38, 50, 56); stroke-linecap: round; stroke-linejoin: round; transform-origin: 150.285px 302.128px 0px;" id="el6f9o90goac2" class="animable"></path><line x1="144.91" y1="275.64" x2="142.65" y2="292.32" style="fill: none; stroke: rgb(38, 50, 56); stroke-linecap: round; stroke-linejoin: round; transform-origin: 143.78px 283.98px 0px;" id="elr9pk73kkx2" class="animable"></line><line x1="148.87" y1="273.66" x2="148.87" y2="295.71" style="fill: none; stroke: rgb(38, 50, 56); stroke-linecap: round; stroke-linejoin: round; transform-origin: 148.87px 284.685px 0px;" id="elkne2j5ytobl" class="animable"></line><line x1="151.7" y1="271.4" x2="159.61" y2="296.27" style="fill: none; stroke: rgb(38, 50, 56); stroke-linecap: round; stroke-linejoin: round; transform-origin: 155.655px 283.835px 0px;" id="elrrd4frsgpvd" class="animable"></line><path d="M96,271.12s-13.84-35-17.52-36.74S63.81,233,64.94,246s22.89,40.13,25.71,40.41S137.85,272,137.85,272s15,2,16.11.28,1.41-7.91,1.41-7.91,2-4.24,0-5.65-11-.57-12.43-.57-8.2,6.78-8.2,6.78Z" style="fill: rgb(255, 255, 255); stroke: rgb(38, 50, 56); stroke-linecap: round; stroke-linejoin: round; transform-origin: 110.559px 260.024px 0px;" id="elpseygv2g6g9" class="animable"></path><path d="M154,272.25c1.13-1.69,1.41-7.91,1.41-7.91s2-4.24,0-5.65-11-.57-12.43-.57-8.2,6.78-8.2,6.78l-7.35,1.18,1.25,8.91c5.43-1.77,9.21-3,9.21-3S152.83,274,154,272.25Z" style="fill: rgb(0, 178, 51); stroke: rgb(38, 50, 56); stroke-linecap: round; stroke-linejoin: round; transform-origin: 141.864px 266.431px 0px;" id="el938kj3k20v" class="animable"></path><polygon points="159.04 254.73 175.15 263.21 172.04 268.86 159.04 254.73" style="fill: rgb(255, 255, 255); stroke: rgb(38, 50, 56); stroke-linecap: round; stroke-linejoin: round; transform-origin: 167.095px 261.795px 0px;" id="el4y8ref315n9" class="animable"></polygon><path d="M145.76,257.56l2.26-5.94s1.7-.85,7.92.85S174.3,271.4,174.3,271.4s-8.76,6.22-10.17,6.5-6.5-15-7.06-16.39a13.36,13.36,0,0,0-1.7-2.82Z" style="fill: rgb(255, 255, 255); stroke: rgb(38, 50, 56); stroke-linecap: round; stroke-linejoin: round; transform-origin: 160.03px 264.656px 0px;" id="elvz8331wbul" class="animable"></path><line x1="155.37" y1="258.69" x2="150.37" y2="255.44" style="fill: none; stroke: rgb(38, 50, 56); stroke-linecap: round; stroke-linejoin: round; transform-origin: 152.87px 257.065px 0px;" id="el5wmu46cj835" class="animable"></line></g><g id="freepik--trash-can--inject-59" style="transform-origin: 153.07px 375.91px 0px;" class="animable"><rect x="117.43" y="321.12" width="71.28" height="111.7" style="fill: rgb(0, 178, 51); stroke: rgb(38, 50, 56); stroke-linecap: round; stroke-linejoin: round; transform-origin: 153.07px 376.97px 0px;" id="eltdl2crkiwsg" class="animable"></rect><path d="M188.54,359H117.6a1.9,1.9,0,0,1-1.9-1.9h0a1.9,1.9,0,0,1,1.9-1.9h70.94a1.9,1.9,0,0,1,1.9,1.9h0A1.9,1.9,0,0,1,188.54,359Z" style="fill: rgb(0, 178, 51); stroke: rgb(38, 50, 56); stroke-linecap: round; stroke-linejoin: round; transform-origin: 153.07px 357.1px 0px;" id="el5x2y3oqfya" class="animable"></path><path d="M188.54,322.8H117.6a1.9,1.9,0,0,1-1.9-1.9h0a1.9,1.9,0,0,1,1.9-1.9h70.94a1.9,1.9,0,0,1,1.9,1.9h0A1.9,1.9,0,0,1,188.54,322.8Z" style="fill: rgb(0, 178, 51); stroke: rgb(38, 50, 56); stroke-linecap: round; stroke-linejoin: round; transform-origin: 153.07px 320.9px 0px;" id="eljk3mbmxv0vc" class="animable"></path><path d="M188.54,396.84H117.6a1.9,1.9,0,0,1-1.9-1.9h0a1.9,1.9,0,0,1,1.9-1.9h70.94a1.9,1.9,0,0,1,1.9,1.9h0A1.9,1.9,0,0,1,188.54,396.84Z" style="fill: rgb(0, 178, 51); stroke: rgb(38, 50, 56); stroke-linecap: round; stroke-linejoin: round; transform-origin: 153.07px 394.94px 0px;" id="el26l2p9kxrv5" class="animable"></path></g><defs>     <filter id="active" height="200%">         <feMorphology in="SourceAlpha" result="DILATED" operator="dilate" radius="2"></feMorphology>                <feFlood flood-color="#32DFEC" flood-opacity="1" result="PINK"></feFlood>        <feComposite in="PINK" in2="DILATED" operator="in" result="OUTLINE"></feComposite>        <feMerge>            <feMergeNode in="OUTLINE"></feMergeNode>            <feMergeNode in="SourceGraphic"></feMergeNode>        </feMerge>    </filter>    <filter id="hover" height="200%">        <feMorphology in="SourceAlpha" result="DILATED" operator="dilate" radius="2"></feMorphology>                <feFlood flood-color="#ff0000" flood-opacity="0.5" result="PINK"></feFlood>        <feComposite in="PINK" in2="DILATED" operator="in" result="OUTLINE"></feComposite>        <feMerge>            <feMergeNode in="OUTLINE"></feMergeNode>            <feMergeNode in="SourceGraphic"></feMergeNode>        </feMerge>            <feColorMatrix type="matrix" values="0   0   0   0   0                0   1   0   0   0                0   0   0   0   0                0   0   0   1   0 "></feColorMatrix>    </filter></defs></svg>